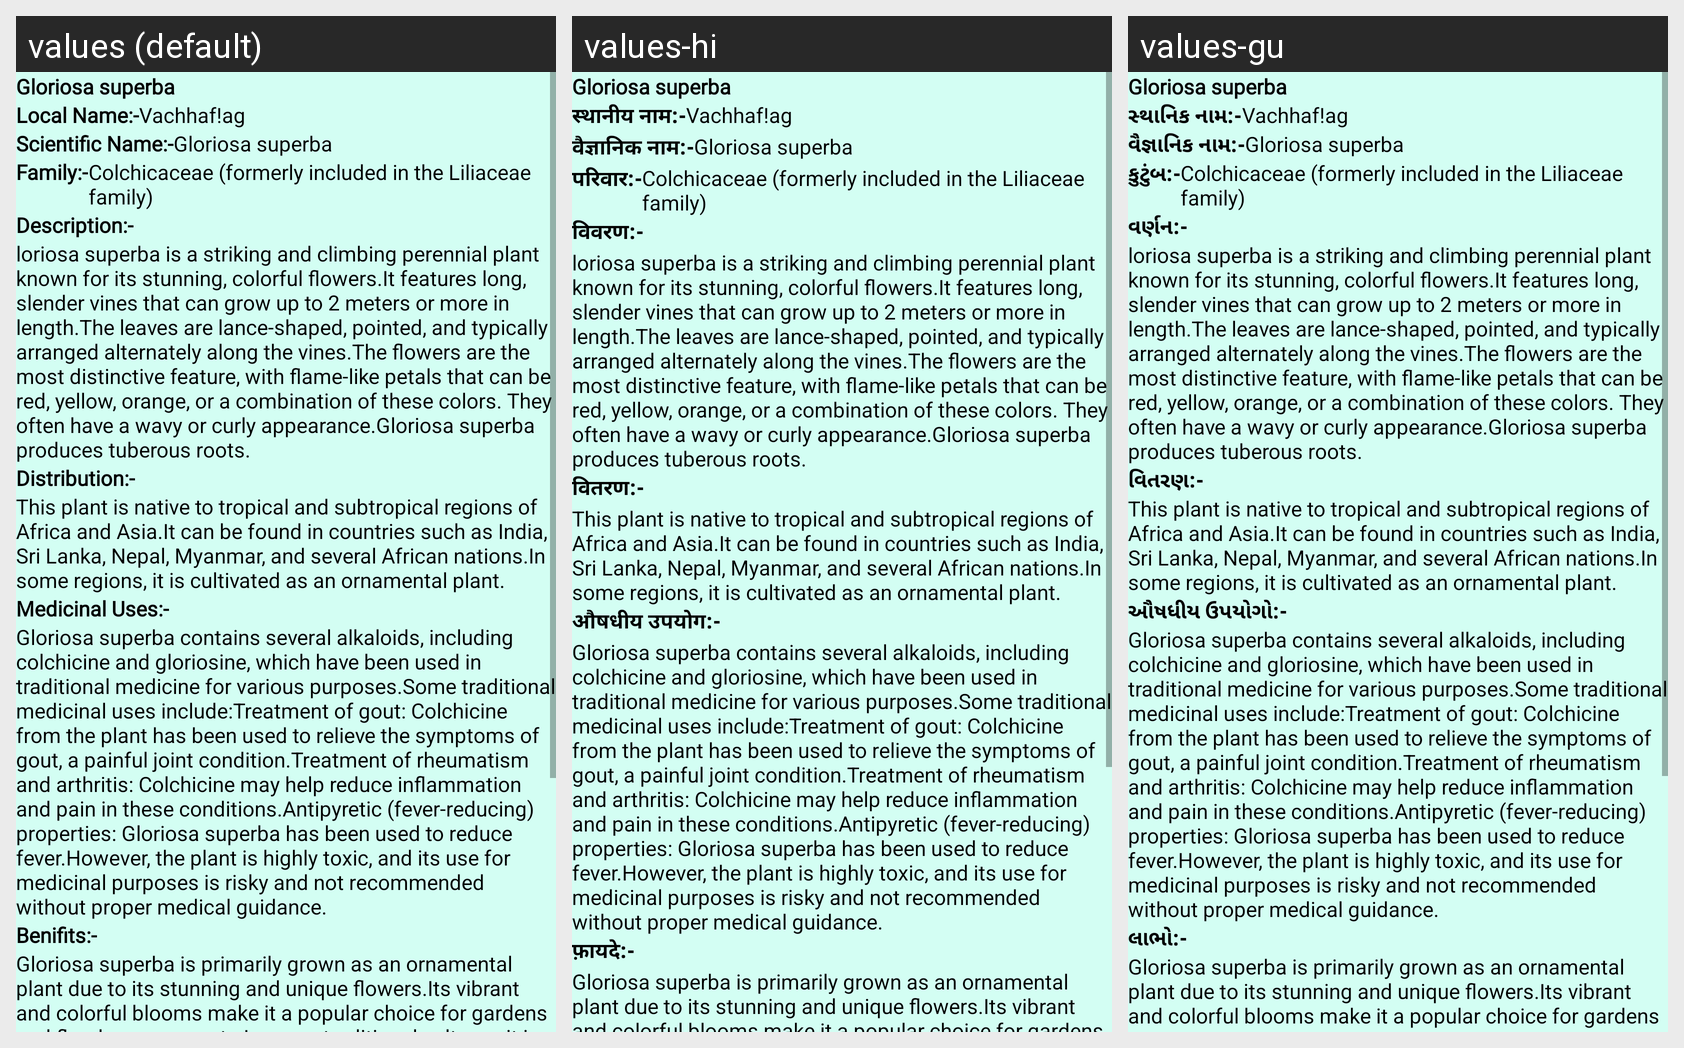

For this localized Android screen grid, give each drawn string resource with its value in every locale shown.
Android screen res/layout/activity_plant34.xml rendered under 3 locales, left to right: values (default), values-hi, values-gu. Device: Nexus 5 (rendered at 1080×1920; each locale shown at half size, 540×960, under a caption strip naming it); theme NoActionBar.
Strings drawn on this screen, with the default value and each locale's value (text and hints the layout hard-codes, and strings that could not be matched under every locale, appear in the picture but are not listed):

p34
  values: Gloriosa superba
  values-hi: Gloriosa superba  [not translated; the default value is used]
  values-gu: Gloriosa superba  [not translated; the default value is used]

Local_name
  values: Local Name:-
  values-hi: स्थानीय नाम:-
  values-gu: સ્થાનિક નામ:-

l34
  values: Vachhaf!ag
  values-hi: Vachhaf!ag  [not translated; the default value is used]
  values-gu: Vachhaf!ag  [not translated; the default value is used]

scientific_name
  values: Scientific Name:-
  values-hi: वैज्ञानिक नाम:-
  values-gu: વૈજ્ઞાનિક નામ:-

s34
  values: Gloriosa superba
  values-hi: Gloriosa superba  [not translated; the default value is used]
  values-gu: Gloriosa superba  [not translated; the default value is used]

family
  values: Family:-
  values-hi: परिवार:-
  values-gu: કુટુંબ:-

f34
  values: Colchicaceae (formerly included in the Liliaceae family)
  values-hi: Colchicaceae (formerly included in the Liliaceae family)  [not translated; the default value is used]
  values-gu: Colchicaceae (formerly included in the Liliaceae family)  [not translated; the default value is used]

Description
  values: Description:-
  values-hi: विवरण:-
  values-gu: વર્ણન:-

d34
  values: loriosa superba is a striking and climbing perennial plant known for its stunning, colorful flowers.It features long, slender vines that can grow up to 2 meters or more in length.The leaves are lance-shaped, pointed, and typically arranged alternately along the vines.The flowers are the most distinctive feature, with flame-like petals that can be red, yellow, orange, or a combination of these …[clipped]
  values-hi: loriosa superba is a striking and climbing perennial plant known for its stunning, colorful flowers.It features long, slender vines that can grow up to 2 meters or more in length.The leaves are lance-shaped, pointed, and typically arranged alternately along the vines.The flowers are the most distinctive feature, with flame-like petals that can be red, yellow, orange, or a combination of these …[clipped]  [not translated; the default value is used]
  values-gu: loriosa superba is a striking and climbing perennial plant known for its stunning, colorful flowers.It features long, slender vines that can grow up to 2 meters or more in length.The leaves are lance-shaped, pointed, and typically arranged alternately along the vines.The flowers are the most distinctive feature, with flame-like petals that can be red, yellow, orange, or a combination of these …[clipped]  [not translated; the default value is used]

Distribution
  values: Distribution:-
  values-hi: वितरण:-
  values-gu: વિતરણ:-

dt34
  values: This plant is native to tropical and subtropical regions of Africa and Asia.It can be found in countries such as India, Sri Lanka, Nepal, Myanmar, and several African nations.In some regions, it is cultivated as an ornamental plant.
  values-hi: This plant is native to tropical and subtropical regions of Africa and Asia.It can be found in countries such as India, Sri Lanka, Nepal, Myanmar, and several African nations.In some regions, it is cultivated as an ornamental plant.  [not translated; the default value is used]
  values-gu: This plant is native to tropical and subtropical regions of Africa and Asia.It can be found in countries such as India, Sri Lanka, Nepal, Myanmar, and several African nations.In some regions, it is cultivated as an ornamental plant.  [not translated; the default value is used]

Medicinal_uses
  values: Medicinal Uses:-
  values-hi: औषधीय उपयोग:-
  values-gu: ઔષધીય ઉપયોગો:-

m34
  values: Gloriosa superba contains several alkaloids, including colchicine and gloriosine, which have been used in traditional medicine for various purposes.Some traditional medicinal uses include:Treatment of gout: Colchicine from the plant has been used to relieve the symptoms of gout, a painful joint condition.Treatment of rheumatism and arthritis: Colchicine may help reduce inflammation and pain in …[clipped]
  values-hi: Gloriosa superba contains several alkaloids, including colchicine and gloriosine, which have been used in traditional medicine for various purposes.Some traditional medicinal uses include:Treatment of gout: Colchicine from the plant has been used to relieve the symptoms of gout, a painful joint condition.Treatment of rheumatism and arthritis: Colchicine may help reduce inflammation and pain in …[clipped]  [not translated; the default value is used]
  values-gu: Gloriosa superba contains several alkaloids, including colchicine and gloriosine, which have been used in traditional medicine for various purposes.Some traditional medicinal uses include:Treatment of gout: Colchicine from the plant has been used to relieve the symptoms of gout, a painful joint condition.Treatment of rheumatism and arthritis: Colchicine may help reduce inflammation and pain in …[clipped]  [not translated; the default value is used]

Benifits
  values: Benifits:-
  values-hi: फ़ायदे:-
  values-gu: લાભો:-

b34
  values: Gloriosa superba is primarily grown as an ornamental plant due to its stunning and unique flowers.Its vibrant and colorful blooms make it a popular choice for gardens and floral arrangements.In some traditional cultures, it is also associated with symbolism and religious or cultural rituals.
  values-hi: Gloriosa superba is primarily grown as an ornamental plant due to its stunning and unique flowers.Its vibrant and colorful blooms make it a popular choice for gardens and floral arrangements.In some traditional cultures, it is also associated with symbolism and religious or cultural rituals.  [not translated; the default value is used]
  values-gu: Gloriosa superba is primarily grown as an ornamental plant due to its stunning and unique flowers.Its vibrant and colorful blooms make it a popular choice for gardens and floral arrangements.In some traditional cultures, it is also associated with symbolism and religious or cultural rituals.  [not translated; the default value is used]
